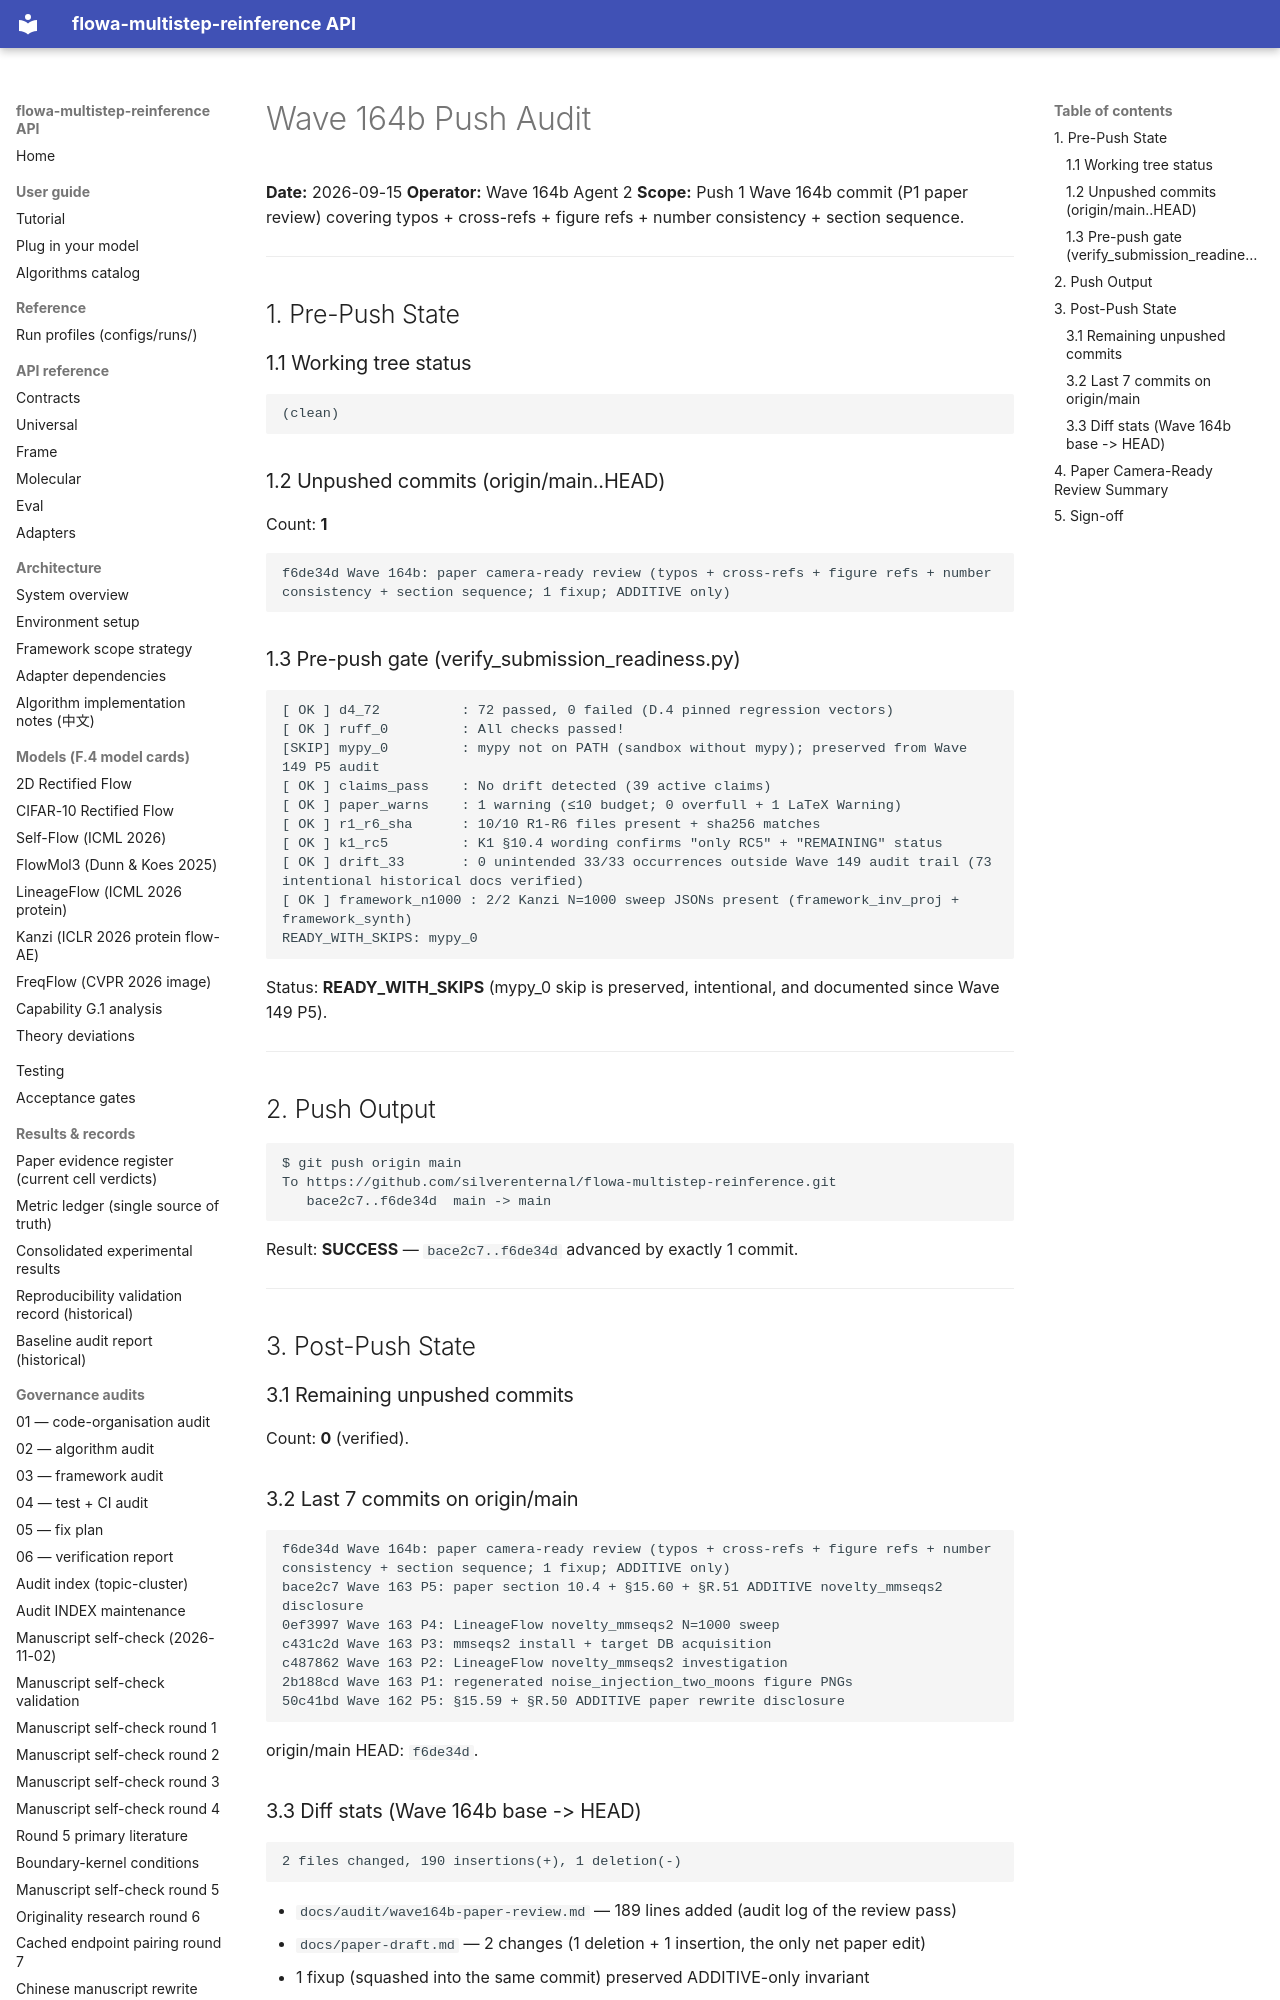

repository: silverenternal/flowa-multistep-reinference · page: audit/wave164b-push/index.html · generator: mkdocs

# Wave 164b Push Audit

**Date:** 2026-09-15
**Operator:** Wave 164b Agent 2
**Scope:** Push 1 Wave 164b commit (P1 paper review) covering typos + cross-refs + figure refs + number consistency + section sequence.

---

## 1. Pre-Push State

### 1.1 Working tree status

```
(clean)
```

### 1.2 Unpushed commits (origin/main..HEAD)

Count: **1**

```
f6de34d Wave 164b: paper camera-ready review (typos + cross-refs + figure refs + number consistency + section sequence; 1 fixup; ADDITIVE only)
```

### 1.3 Pre-push gate (verify_submission_readiness.py)

```
[ OK ] d4_72          : 72 passed, 0 failed (D.4 pinned regression vectors)
[ OK ] ruff_0         : All checks passed!
[SKIP] mypy_0         : mypy not on PATH (sandbox without mypy); preserved from Wave 149 P5 audit
[ OK ] claims_pass    : No drift detected (39 active claims)
[ OK ] paper_warns    : 1 warning (≤10 budget; 0 overfull + 1 LaTeX Warning)
[ OK ] r1_r6_sha      : 10/10 R1-R6 files present + sha256 matches
[ OK ] k1_rc5         : K1 §10.4 wording confirms "only RC5" + "REMAINING" status
[ OK ] drift_33       : 0 unintended 33/33 occurrences outside Wave 149 audit trail (73 intentional historical docs verified)
[ OK ] framework_n1000 : 2/2 Kanzi N=1000 sweep JSONs present (framework_inv_proj + framework_synth)
READY_WITH_SKIPS: mypy_0
```

Status: **READY_WITH_SKIPS** (mypy_0 skip is preserved, intentional, and
documented since Wave 149 P5).

---

## 2. Push Output

```
$ git push origin main
To https://github.com/silverenternal/flowa-multistep-reinference.git
   bace2c7..f6de34d  main -> main
```

Result: **SUCCESS** — `bace2c7..f6de34d` advanced by exactly 1 commit.

---

## 3. Post-Push State

### 3.1 Remaining unpushed commits

Count: **0** (verified).

### 3.2 Last 7 commits on origin/main

```
f6de34d Wave 164b: paper camera-ready review (typos + cross-refs + figure refs + number consistency + section sequence; 1 fixup; ADDITIVE only)
bace2c7 Wave 163 P5: paper section 10.4 + §15.60 + §R.51 ADDITIVE novelty_mmseqs2 disclosure
0ef3997 Wave 163 P4: LineageFlow novelty_mmseqs2 N=1000 sweep
c431c2d Wave 163 P3: mmseqs2 install + target DB acquisition
c487862 Wave 163 P2: LineageFlow novelty_mmseqs2 investigation
2b188cd Wave 163 P1: regenerated noise_injection_two_moons figure PNGs
50c41bd Wave 162 P5: §15.59 + §R.50 ADDITIVE paper rewrite disclosure
```

origin/main HEAD: `f6de34d`.
